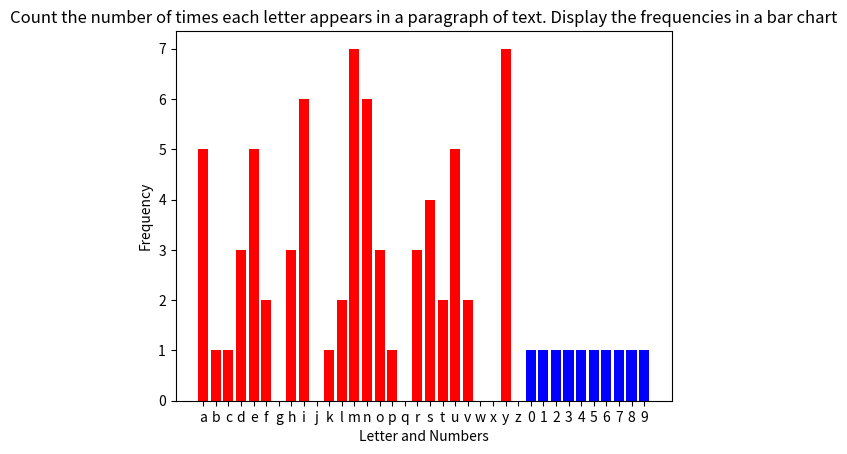

This chart was generated by the following Python code:
# -*- coding: utf-8 -*-
"""
Created on Thu Mar 21 08:24:53 2024

@author: Piyus
"""

import string
import matplotlib.pyplot as plt
para = 'My name is Piyush deshmukh and I love my family and my country ny favourite number is 12345678765432100000999999.'

lower = para.lower()
print(lower)
letter_counts = {letter : lower.count(letter) for letter in string.ascii_lowercase}
number_counts = {number : number.count(number) for number in string.digits}
plt.bar(letter_counts.keys(), letter_counts.values(), color = 'red')
plt.bar(number_counts.keys(), number_counts.values(), color = 'blue')
plt.xlabel('Letter and Numbers')
plt.ylabel('Frequency')
plt.title('Count the number of times each letter appears in a paragraph of text. Display the frequencies in a bar chart')
plt.show()